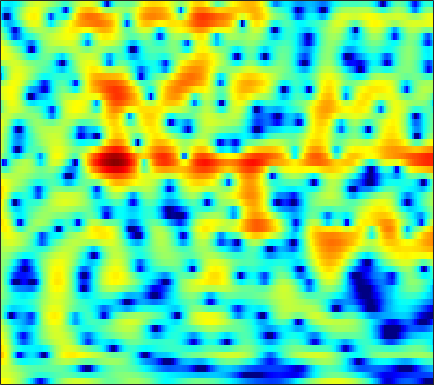

Values plotted in this chart, from the file beside it:
4.4189, 4.2875, 4.0462, 3.7234, 3.4276, 2.9518, 2.3877, 1.904, 1.1754, 0.33962, -0.62358, -1.4444, -2.7025, -4.1874, -5.4842, -7.5549, -10.068, -12.149, -14.096, -13.091, -10.354, -8.3742, -6.1485, -4.3532
3.12, 3.089, 2.981, 2.798, 2.614, 2.313, 1.952, 1.645, 1.192, 0.697, 0.1691, -0.244, -0.8053, -1.358, -1.755, -2.235, -2.635, -2.859, -3.044, -3.089, -3.002, -2.864, -2.613, -2.316
3.052, 2.911, 2.655, 2.328, 2.045, 1.63, 1.188, 0.848, 0.3995, -0.02768, -0.4215, -0.6882, -0.9955, -1.244, -1.392, -1.534, -1.616, -1.642, -1.63, -1.571, -1.476, -1.388, -1.262, -1.137
5.023, 4.463, 3.57, 2.517, 1.626, 0.3387, -1.004, -1.978, -3.1, -3.874, -4.228, -4.264, -4.132, -3.919, -3.771, -3.6, -3.459, -3.352, -3.16, -2.866, -2.44, -2.037, -1.417, -0.7572
6.816, 5.909, 4.449, 2.654, 1.038, -1.602, -5.001, -8.265, -13.25, -13.44, -9.927, -7.984, -6.326, -5.493, -5.306, -5.593, -6.586, -7.898, -10.81, -15.97, -17.61, -12.24, -7.078, -3.678
5.59, 4.781, 3.563, 2.22, 1.153, -0.2918, -1.684, -2.625, -3.649, -4.345, -4.713, -4.83, -4.843, -4.79, -4.761, -4.752, -4.821, -4.908, -5.003, -4.92, -4.505, -3.934, -2.843, -1.577
4.652, 3.859, 2.645, 1.267, 0.1105, -1.594, -3.482, -5, -7.112, -9.07, -10.23, -10.19, -9.114, -7.593, -6.472, -5.115, -3.935, -3.155, -2.235, -1.417, -0.6435, -0.1014, 0.5693, 1.185
3.784, 3.019, 1.842, 0.47, -0.694, -2.441, -4.449, -6.16, -8.743, -11.4, -12.94, -12.5, -10.52, -8.279, -6.756, -4.991, -3.496, -2.517, -1.363, -0.3811, 0.4767, 1.051, 1.692, 2.195
2.843, 2.079, 0.9569, -0.2324, -1.135, -2.338, -3.496, -4.292, -5.22, -5.92, -6.353, -6.472, -6.298, -5.798, -5.236, -4.288, -3.208, -2.356, -1.235, -0.1623, 0.7801, 1.387, 2.062, 2.555
1.889, 0.7294, -0.9615, -2.647, -3.783, -4.967, -5.676, -5.974, -6.288, -6.729, -7.398, -8.067, -9.119, -9.959, -9.862, -8.308, -5.875, -4.011, -1.8, 0.06107, 1.56, 2.438, 3.319, 3.9
-0.1945, -2.052, -5.378, -10.47, -17.36, -24.38, -13.43, -10.41, -8.366, -7.53, -7.521, -8.023, -9.342, -11.03, -11.49, -9.489, -6.258, -3.999, -1.46, 0.5357, 2.101, 3.027, 3.949, 4.541
-0.8057, -1.74, -3.094, -4.4, -5.189, -5.845, -5.971, -5.838, -5.532, -5.221, -4.957, -4.808, -4.582, -4.221, -3.822, -3.096, -2.175, -1.394, -0.2907, 0.7595, 1.672, 2.259, 2.902, 3.357
-0.3691, -0.8332, -1.499, -2.153, -2.607, -3.132, -3.52, -3.734, -3.906, -3.963, -3.922, -3.821, -3.568, -3.188, -2.837, -2.275, -1.608, -1.06, -0.3084, 0.4529, 1.169, 1.65, 2.19, 2.6
0.4456, -0.0757, -0.8508, -1.668, -2.285, -3.047, -3.748, -4.185, -4.635, -4.928, -5.077, -5.073, -4.923, -4.625, -4.273, -3.63, -2.803, -2.083, -1.099, -0.1291, 0.8127, 1.46, 2.188, 2.749
1.155, 0.2539, -1.133, -2.72, -3.991, -5.686, -7.16, -7.958, -8.578, -8.838, -8.951, -9.073, -9.386, -9.687, -9.635, -8.79, -7.086, -5.521, -3.349, -1.367, 0.3175, 1.383, 2.549, 3.43
1.115, -0.1527, -2.263, -4.99, -7.638, -12.5, -20.91, -27.92, -18.63, -14.86, -13.39, -13.26, -14.14, -16.61, -20.77, -23.92, -14.22, -9.764, -5.635, -2.55, -0.1627, 1.251, 2.736, 3.844
0.7264, -0.3345, -2.048, -4.107, -5.868, -8.333, -10.54, -11.69, -12.47, -12.71, -12.71, -12.61, -12.22, -11.64, -11, -9.595, -7.695, -6.08, -3.784, -1.689, 0.1342, 1.325, 2.642, 3.65
0.5576, -0.05341, -1.099, -2.374, -3.474, -5.105, -6.902, -8.413, -10.7, -13.41, -16.37, -17.66, -16.21, -13.05, -10.79, -8.121, -5.821, -4.341, -2.516, -0.8469, 0.5678, 1.488, 2.548, 3.367
0.6066, 0.3782, -0.148, -0.9169, -1.64, -2.835, -4.301, -5.581, -7.59, -9.936, -12.35, -13.39, -12.46, -10.16, -8.338, -6.162, -4.366, -3.128, -1.703, -0.4895, 0.5984, 1.317, 2.135, 2.797
0.8655, 0.8806, 0.7303, 0.3953, 0.03349, -0.5785, -1.318, -1.911, -2.75, -3.516, -4.134, -4.399, -4.489, -4.291, -3.963, -3.439, -2.853, -2.377, -1.666, -1.009, -0.3289, 0.1852, 0.8214, 1.419
1.354, 1.556, 1.7, 1.699, 1.601, 1.369, 1.036, 0.7138, 0.2544, -0.2374, -0.72, -1.071, -1.54, -1.963, -2.277, -2.684, -3, -3.227, -3.4, -3.225, -2.794, -2.328, -1.567, -0.7716
1.667, 2.193, 2.682, 2.943, 3.001, 2.906, 2.673, 2.42, 2.023, 1.546, 1.014, 0.5444, -0.1664, -1.063, -1.92, -3.342, -5.14, -6.855, -9.389, -10.44, -8.917, -7.213, -5.133, -3.55
2.168, 3, 3.642, 3.862, 3.81, 3.511, 3.032, 2.636, 2.096, 1.63, 1.216, 0.9235, 0.4777, -0.2197, -0.9241, -2.307, -4.333, -6.242, -9.638, -11.39, -9.582, -7.699, -5.875, -4.951
4.467, 4.731, 4.699, 4.219, 3.571, 2.346, 0.728, -0.6661, -2.315, -2.927, -2.304, -1.467, -0.5043, 0.184, 0.4148, 0.3777, 0.02256, -0.2973, -0.8105, -1.279, -1.638, -1.942, -2.62, -3.893
5.304, 4.903, 4.115, 2.948, 1.791, -0.2643, -3.138, -6.173, -12.09, -14.75, -8.55, -5.456, -2.819, -1.064, -0.1768, 0.6089, 1.048, 1.167, 1.274, 1.126, 0.8583, 0.5331, -0.1107, -0.9611
4.391, 3.65, 2.479, 1.136, 0.02765, -1.51, -2.992, -3.933, -4.85, -5.047, -4.55, -3.909, -2.88, -1.878, -1.265, -0.5427, 0.04922, 0.3386, 0.6297, 0.8126, 0.8772, 0.8504, 0.7488, 0.5648
4.033, 2.974, 1.321, -0.5481, -2.055, -3.984, -5.455, -6.033, -6.019, -5.405, -4.582, -3.934, -3.109, -2.429, -1.962, -1.414, -0.9809, -0.6034, -0.2263, 0.1826, 0.5508, 0.8114, 1.121, 1.36
4.735, 3.454, 1.329, -1.441, -4.177, -9.514, -21.17, -20.76, -11.06, -7.284, -5.22, -4.241, -3.44, -3.055, -2.897, -2.862, -2.824, -2.689, -2.212, -1.518, -0.6535, 0.01639, 0.8374, 1.552
5.762, 4.739, 3.144, 1.275, -0.2402, -2.217, -3.738, -4.272, -4.116, -3.582, -3.14, -3.035, -3.263, -3.95, -4.882, -6.709, -9.005, -10.57, -9.713, -6.835, -4.136, -2.492, -0.8124, 0.445
5.68, 5.051, 4.149, 3.189, 2.478, 1.588, 0.8224, 0.3553, -0.1585, -0.6085, -1.097, -1.564, -2.411, -3.62, -4.893, -7.107, -9.891, -11.84, -11.07, -8.033, -5.304, -3.746, -2.196, -1.127
4.578, 4.189, 3.657, 3.144, 2.775, 2.304, 1.881, 1.583, 1.171, 0.7425, 0.2537, -0.1547, -0.7868, -1.526, -2.089, -2.892, -3.448, -3.743, -3.724, -3.397, -2.827, -2.416, -1.95, -1.714
2.757, 2.38, 1.994, 1.791, 1.723, 1.708, 1.701, 1.671, 1.61, 1.468, 1.251, 1.035, 0.6765, 0.2788, -0.03659, -0.4283, -0.813, -0.9553, -1.121, -1.123, -1.073, -1.012, -0.9985, -1.153
-0.8589, -1.914, -2.25, -1.557, -0.776, 0.1923, 0.9141, 1.31, 1.689, 1.895, 1.955, 1.907, 1.712, 1.39, 1.021, 0.5497, -0.05842, -0.3508, -0.6367, -0.5582, -0.3006, -0.009784, 0.3217, 0.4933
-5.818, -13.19, -11.61, -5.354, -3.076, -1.356, -0.3579, 0.1724, 0.7017, 1.163, 1.529, 1.707, 1.714, 1.35, 0.8115, -0.3892, -2.129, -3.822, -5.539, -4.842, -2.411, -0.6601, 1.105, 2.264
1.368, 0.01978, -1.302, -2.221, -2.866, -3.94, -5.159, -5.883, -5.838, -4.503, -2.866, -1.862, -0.9742, -0.705, -0.8872, -1.896, -3.677, -5.858, -8.707, -7.21, -3.421, -1.078, 1.202, 2.696
2.622, 1.382, -0.3741, -2.403, -4.157, -7.114, -11.59, -16.73, -18.41, -11.61, -7.581, -5.638, -3.826, -2.662, -2.153, -1.746, -1.602, -1.536, -1.269, -0.7099, 0.1828, 0.9079, 1.86, 2.642
2.583, 1.444, -0.2241, -2.036, -3.466, -5.379, -7.015, -7.893, -8.298, -7.784, -6.692, -5.703, -4.426, -3.233, -2.482, -1.574, -0.8694, -0.3628, 0.2134, 0.7569, 1.297, 1.682, 2.139, 2.511
2.82, 1.747, 0.1464, -1.625, -3.073, -5.067, -7.01, -8.225, -9.005, -8.621, -7.379, -6.199, -4.635, -3.214, -2.266, -1.239, -0.3414, 0.1936, 0.8065, 1.314, 1.704, 1.955, 2.212, 2.39
3.358, 2.402, 0.9023, -0.9084, -2.565, -5.377, -9.385, -14.13, -34.42, -15.43, -9.452, -6.799, -4.3, -2.553, -1.52, -0.4879, 0.2847, 0.7042, 1.134, 1.417, 1.597, 1.679, 1.762, 1.824
3.488, 2.897, 1.956, 0.8186, -0.1888, -1.751, -3.409, -4.534, -5.363, -5.058, -3.965, -3.004, -1.805, -0.8789, -0.3081, 0.28, 0.5963, 0.7128, 0.6721, 0.4574, 0.1272, -0.1741, -0.5202, -0.6837
2.139, 2.229, 2.274, 2.138, 1.933, 1.56, 1.093, 0.7641, 0.4253, 0.2238, 0.1867, 0.2216, 0.2923, 0.3809, 0.3785, 0.3469, 0.1248, -0.1086, -0.6853, -1.585, -2.892, -4.211, -6.431, -8.46
-1.252, 0.3002, 1.725, 2.573, 2.917, 3.079, 2.975, 2.766, 2.351, 1.83, 1.235, 0.7738, 0.1731, -0.3163, -0.6395, -1.071, -1.398, -1.733, -2.289, -3.131, -4.486, -5.913, -8.626, -11.8
-0.7125, 0.799, 2.262, 3.196, 3.592, 3.751, 3.571, 3.204, 2.421, 1.308, -0.131, -1.389, -3.115, -4.656, -5.266, -5.405, -5.018, -4.766, -4.502, -4.421, -4.484, -4.589, -4.593, -4.311
2.554, 3.051, 3.646, 4.06, 4.219, 4.179, 3.792, 3.249, 2.131, 0.4775, -1.88, -4.321, -9.146, -18.59, -26.32, -13.76, -10.12, -8.644, -7.752, -7.295, -6.738, -6.166, -5.164, -3.987
3.064, 3.387, 3.813, 4.156, 4.305, 4.319, 4.034, 3.608, 2.711, 1.408, -0.3452, -1.919, -4.241, -6.457, -7.527, -8.228, -8.68, -9.338, -10.98, -13.59, -15.16, -13.16, -9.359, -6.32
0.4233, 1.061, 2.032, 2.923, 3.446, 3.886, 4.038, 3.947, 3.575, 2.908, 2.009, 1.209, 0.03449, -1.194, -2.149, -3.42, -4.838, -6.208, -8.427, -11.02, -12.38, -11.16, -8.364, -5.926
-7.753, -4.499, -1.33, 0.7915, 1.914, 2.917, 3.492, 3.685, 3.679, 3.425, 2.975, 2.526, 1.813, 1.028, 0.3921, -0.4951, -1.431, -2.138, -3.011, -3.716, -4.116, -4.157, -3.968, -3.629
-4.841, -3.107, -0.942, 0.7245, 1.639, 2.506, 3.006, 3.19, 3.214, 3.048, 2.72, 2.404, 1.923, 1.389, 0.9832, 0.4411, -0.09527, -0.4536, -0.9115, -1.339, -1.742, -2.056, -2.502, -3.056
1.353, 1.571, 1.961, 2.362, 2.598, 2.796, 2.824, 2.742, 2.484, 2.098, 1.605, 1.191, 0.6552, 0.168, -0.1197, -0.404, -0.5747, -0.6341, -0.7092, -0.8192, -1.035, -1.315, -1.893, -2.798
3.99, 3.811, 3.576, 3.329, 3.115, 2.757, 2.304, 1.887, 1.211, 0.3718, -0.618, -1.438, -2.586, -3.503, -3.868, -3.769, -3.093, -2.485, -1.689, -1.075, -0.7013, -0.6079, -0.7558, -1.216
4.452, 4.016, 3.397, 2.721, 2.191, 1.449, 0.6716, 0.03702, -0.8987, -2.058, -3.606, -5.146, -8.123, -12.95, -17.23, -13.15, -7.992, -5.418, -3.044, -1.447, -0.3827, 0.1547, 0.5865, 0.7564
3.177, 2.471, 1.406, 0.2278, -0.6915, -1.85, -2.837, -3.401, -3.974, -4.452, -5.111, -5.848, -7.151, -8.559, -9.079, -8.022, -5.774, -4.085, -2.217, -0.7862, 0.2791, 0.8813, 1.485, 1.907
1.182, 0.154, -1.504, -3.543, -5.38, -8.217, -10.73, -11.04, -9.351, -7.285, -5.699, -4.878, -4.073, -3.433, -2.962, -2.248, -1.452, -0.8621, -0.1027, 0.5456, 1.058, 1.372, 1.728, 2.054
-0.5156, -1.725, -3.543, -5.648, -7.561, -10.86, -14.64, -14.59, -10.46, -6.788, -4.19, -2.719, -1.276, -0.221, 0.4075, 1.002, 1.37, 1.528, 1.561, 1.418, 1.139, 0.9046, 0.6723, 0.6695
-2.695, -4.292, -6.139, -7.063, -7.111, -6.658, -5.818, -4.903, -3.403, -1.781, -0.2046, 0.8451, 2.018, 2.874, 3.304, 3.62, 3.613, 3.375, 2.679, 1.502, -0.2182, -1.864, -4.178, -5.231
-6.13, -9.9, -20.58, -18.41, -11.51, -7.013, -4.249, -2.679, -0.9014, 0.5956, 1.886, 2.713, 3.644, 4.32, 4.623, 4.778, 4.59, 4.172, 3.201, 1.631, -0.765, -3.353, -8.227, -11.48
-4.905, -6.075, -7.235, -7.296, -6.588, -5.201, -3.681, -2.592, -1.24, 0.0215, 1.148, 1.904, 2.741, 3.405, 3.775, 4.024, 3.99, 3.766, 3.214, 2.357, 1.252, 0.329, -0.8435, -1.71
-4.064, -4.436, -4.867, -5.147, -5.195, -5.038, -4.606, -4.106, -3.228, -2.167, -1.025, -0.1916, 0.8275, 1.683, 2.207, 2.712, 2.995, 3.076, 2.996, 2.736, 2.334, 1.976, 1.451, 0.9
